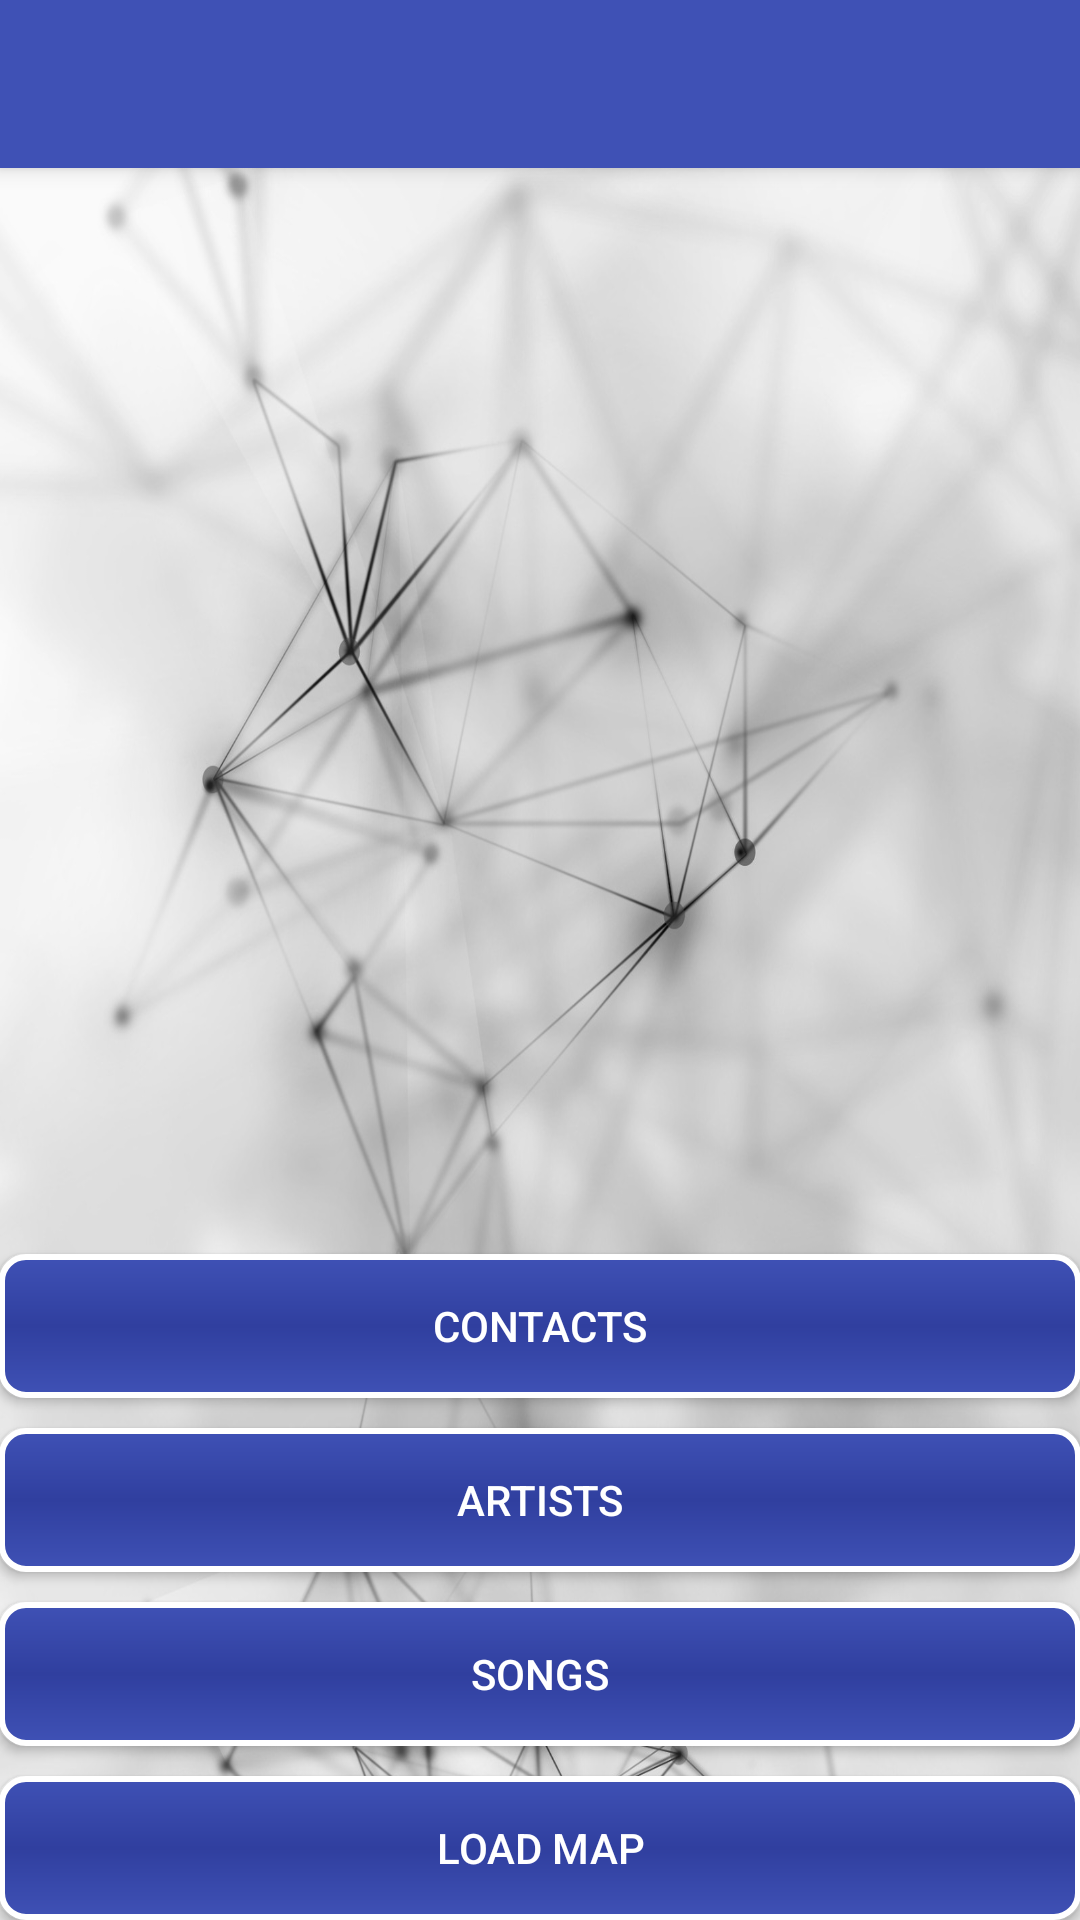

This screen was rendered from an Android layout file. Write that file and the resources it references.
<!-- AndroidManifest.xml: application theme AppTheme -->
<!-- res/layout/activity_main.xml -->
<?xml version="1.0" encoding="utf-8"?>
<RelativeLayout
    xmlns:android="http://schemas.android.com/apk/res/android"
    xmlns:tools="http://schemas.android.com/tools"
    tools:context=".MainActivity"
    android:orientation="vertical"
    android:layout_width="match_parent"
    android:layout_height="match_parent"
    >

    <include
        android:id="@+id/toolbar"
        layout="@layout/toolbar_main"
        android:layout_width="match_parent"
        android:layout_height="wrap_content"/>


    <LinearLayout
        android:layout_width="match_parent"
        android:layout_height="match_parent"
        android:orientation="vertical"
        android:gravity="bottom"
        android:paddingBottom="@dimen/activity_vertical_margin"
        android:paddingLeft="@dimen/activity_horizontal_margin"
        android:paddingRight="@dimen/activity_horizontal_margin"
        android:paddingTop="@dimen/activity_vertical_margin">

        <Button
            android:id="@+id/contactsBtn"
            android:layout_width="match_parent"
            android:layout_height="wrap_content"
            android:layout_centerHorizontal="true"
            android:layout_alignParentBottom="true"
            android:text="@string/contactsBtn"
            android:background="@drawable/btn_layout"
            android:textColor="#FFFFFF"

            />

        <Button
            android:id="@+id/artistsBtn"
            android:layout_width="match_parent"
            android:layout_height="wrap_content"
            android:layout_above="@id/songsBtn"
            android:layout_centerHorizontal="true"
            android:text="@string/artistsBtn"
            android:layout_marginTop="10dp"
            android:background="@drawable/btn_layout"
            android:textColor="#FFFFFF"
            />

        <Button
            android:id="@+id/songsBtn"
            android:layout_width="match_parent"
            android:layout_height="wrap_content"
            android:layout_centerHorizontal="true"
            android:layout_alignParentBottom="true"
            android:text="@string/songsBtn"
            android:layout_marginTop="10dp"
            android:background="@drawable/btn_layout"
            android:textColor="#FFFFFF"

            />
        <Button
            android:id="@+id/mapBtn"
            android:layout_width="match_parent"
            android:layout_height="wrap_content"
            android:layout_centerHorizontal="true"
            android:layout_alignParentBottom="true"
            android:text="@string/mapBtn"
            android:layout_marginTop="10dp"
            android:background="@drawable/btn_layout"
            android:textColor="#FFFFFF"

            />


    </LinearLayout>



</RelativeLayout>
<!-- res/layout/toolbar_main.xml (included above) -->
<?xml version="1.0" encoding="utf-8"?>
<android.support.v7.widget.Toolbar xmlns:android="http://schemas.android.com/apk/res/android"
    xmlns:app="http://schemas.android.com/apk/res-auto"
    android:id="@+id/toolbar"
    android:layout_width="match_parent"
    android:layout_height="?attr/actionBarSize"
    android:background="?attr/colorPrimary"
    app:titleTextColor="@color/colorWhite"
    android:elevation="4dp"
    android:theme="@style/ThemeOverlay.AppCompat.ActionBar"


    />
<!-- resources referenced by this layout -->
<resources>
  <color name="colorWhite">#ffffff</color>
  <!-- drawable btn_layout (drawable) -->
  <?xml version="1.0" encoding="utf-8"?>
  <shape xmlns:android="http://schemas.android.com/apk/res/android" android:shape="rectangle">
      <gradient
          android:startColor="@color/colorPrimary"
          android:centerColor="@color/colorPrimaryDark"
          android:endColor="@color/colorPrimary"
          android:angle="90"/>
      <padding android:left="7dp"
          android:top="7dp"
          android:right="7dp"
          android:bottom="7dp" />
      <stroke
          android:width="2dip"
          android:color="#FFFFFF" />
      <corners android:radius= "8dp" />
  </shape>
  <string name="artistsBtn">Artists</string>
  <string name="contactsBtn">Contacts</string>
  <string name="mapBtn">Load map</string>
  <string name="songsBtn">Songs</string>
  <style name="AppTheme" parent="Theme.AppCompat.Light.NoActionBar">
          
          <item name="colorPrimary">@color/colorPrimary</item>
          <item name="colorPrimaryDark">@color/colorPrimaryDark</item>
          <item name="colorAccent">@color/colorAccent</item>
          <item name="android:windowBackground">@drawable/wallpaper</item>
          <item name="android:actionMenuTextColor">@color/colorWhite</item>
  
      </style>
  <color name="colorPrimary">#3F51B5</color>
  <color name="colorPrimaryDark">#303F9F</color>
  <color name="colorAccent">#0c1593</color>
  <!-- drawable wallpaper: jpg bitmap (drawable, 264047 bytes) -->
</resources>
